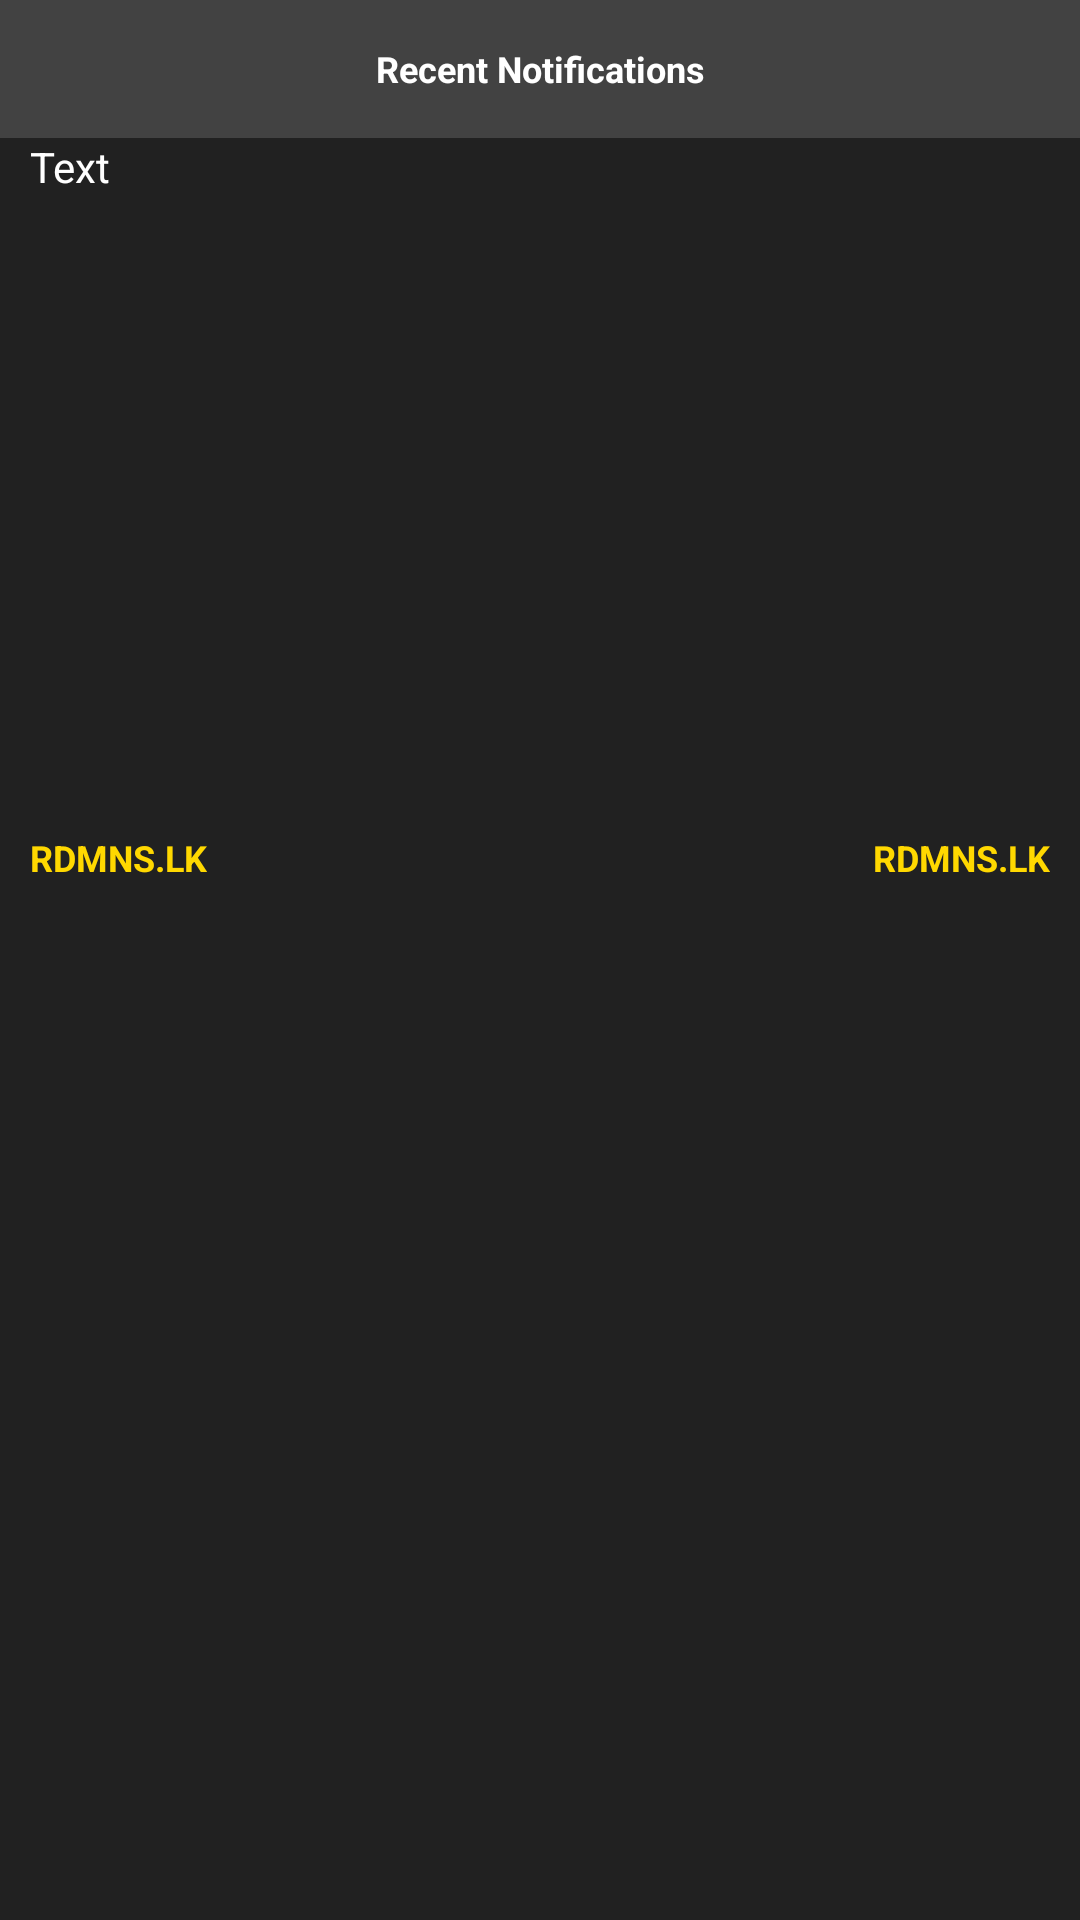

Write the Android layout XML for this screen, with the resource values it uses.
<!-- AndroidManifest.xml: application theme AppTheme -->
<!-- res/layout/dialog_custom_notificationdetails_horiz.xml -->
<?xml version="1.0" encoding="utf-8"?>
<RelativeLayout
    xmlns:android="http://schemas.android.com/apk/res/android"
    xmlns:app="http://schemas.android.com/apk/res-auto"
    xmlns:tools="http://schemas.android.com/tools"
    android:layout_width="match_parent"
    android:layout_height="wrap_content"
    android:background="#212121">


    <LinearLayout
        android:layout_width="match_parent"
        android:layout_height="wrap_content"
        android:layout_alignParentStart="true"
        android:layout_alignParentTop="true"
        android:orientation="vertical">


        <LinearLayout
            android:layout_width="match_parent"
            android:layout_height="wrap_content">

            <RelativeLayout
                android:layout_width="match_parent"
                android:layout_height="wrap_content"
                android:background="#424242">


                <TextView
                    android:id="@+id/idnotificationtext"
                    android:layout_width="190dp"
                    android:layout_height="wrap_content"
                    android:layout_centerHorizontal="true"
                    android:layout_centerInParent="true"
                    android:layout_marginTop="16dp"
                    android:ellipsize="end"
                    android:gravity="center"
                    android:maxLines="1"
                    android:text="Recent Notifications"
                    android:textColor="@android:color/white"
                    android:textSize="12dp"
                    android:textStyle="bold" />


                <ImageView
                    android:id="@+id/btnclose"
                    android:layout_width="30dp"
                    android:layout_height="30dp"
                    android:layout_alignParentRight="true"
                    android:layout_centerInParent="true"
                    android:layout_marginRight="10dp"
                    android:layout_marginTop="16dp"
                    android:src="@drawable/ic_close_white_24dp" />


            </RelativeLayout>


        </LinearLayout>

        <LinearLayout
            android:layout_width="match_parent"
            android:layout_height="220dp"
            android:layout_marginLeft="10dp"
            android:layout_marginRight="10dp"
            android:layout_marginTop="0dp">

            <ScrollView
                android:layout_width="match_parent"
                android:layout_height="match_parent">

                <TextView
                    android:id="@+id/etNote"
                    android:layout_width="match_parent"
                    android:layout_height="wrap_content"
                    android:lineSpacingExtra="2dp"
                    android:text="Text"
                    android:textColor="@android:color/white"
                    android:textSize="14dp" />

            </ScrollView>


        </LinearLayout>

        <RelativeLayout
            android:layout_width="match_parent"
            android:layout_height="30dp"
            android:layout_marginTop="5dp">


            <TextView
                android:id="@+id/etTime"
                android:layout_width="wrap_content"
                android:layout_height="wrap_content"
                android:layout_alignParentRight="true"
                android:layout_marginBottom="5dp"
                android:layout_marginRight="10dp"
                android:text="@string/app_name"
                android:textColor="#ffd800"
                android:textSize="12dp"
                android:layout_centerVertical="true"
                android:textStyle="bold" />

            <TextView
                android:id="@+id/idTimeandDate"
                android:layout_width="wrap_content"
                android:layout_height="wrap_content"
                android:layout_alignParentLeft="true"
                android:layout_marginBottom="5dp"
                android:layout_centerVertical="true"
                android:layout_marginLeft="10dp"
                android:text="@string/app_name"
                android:textColor="#ffd800"
                android:textSize="12dp"
                android:textStyle="bold" />

        </RelativeLayout>



    </LinearLayout>

</RelativeLayout>
<!-- resources referenced by this layout -->
<resources>
  <string name="app_name">RDMNS.LK</string>
  <style name="AppTheme" parent="Theme.AppCompat.Light.DarkActionBar">
          
          <item name="colorPrimary">@android:color/transparent</item>
          
          <item name="windowActionBarOverlay">true</item>
          <item name="colorPrimaryDark">@color/colorPrimaryDark</item>
          <item name="colorAccent">@color/colorAccent</item>
      </style>
  <color name="colorPrimaryDark">#000000</color>
  <color name="colorAccent">#ff0000</color>
</resources>
